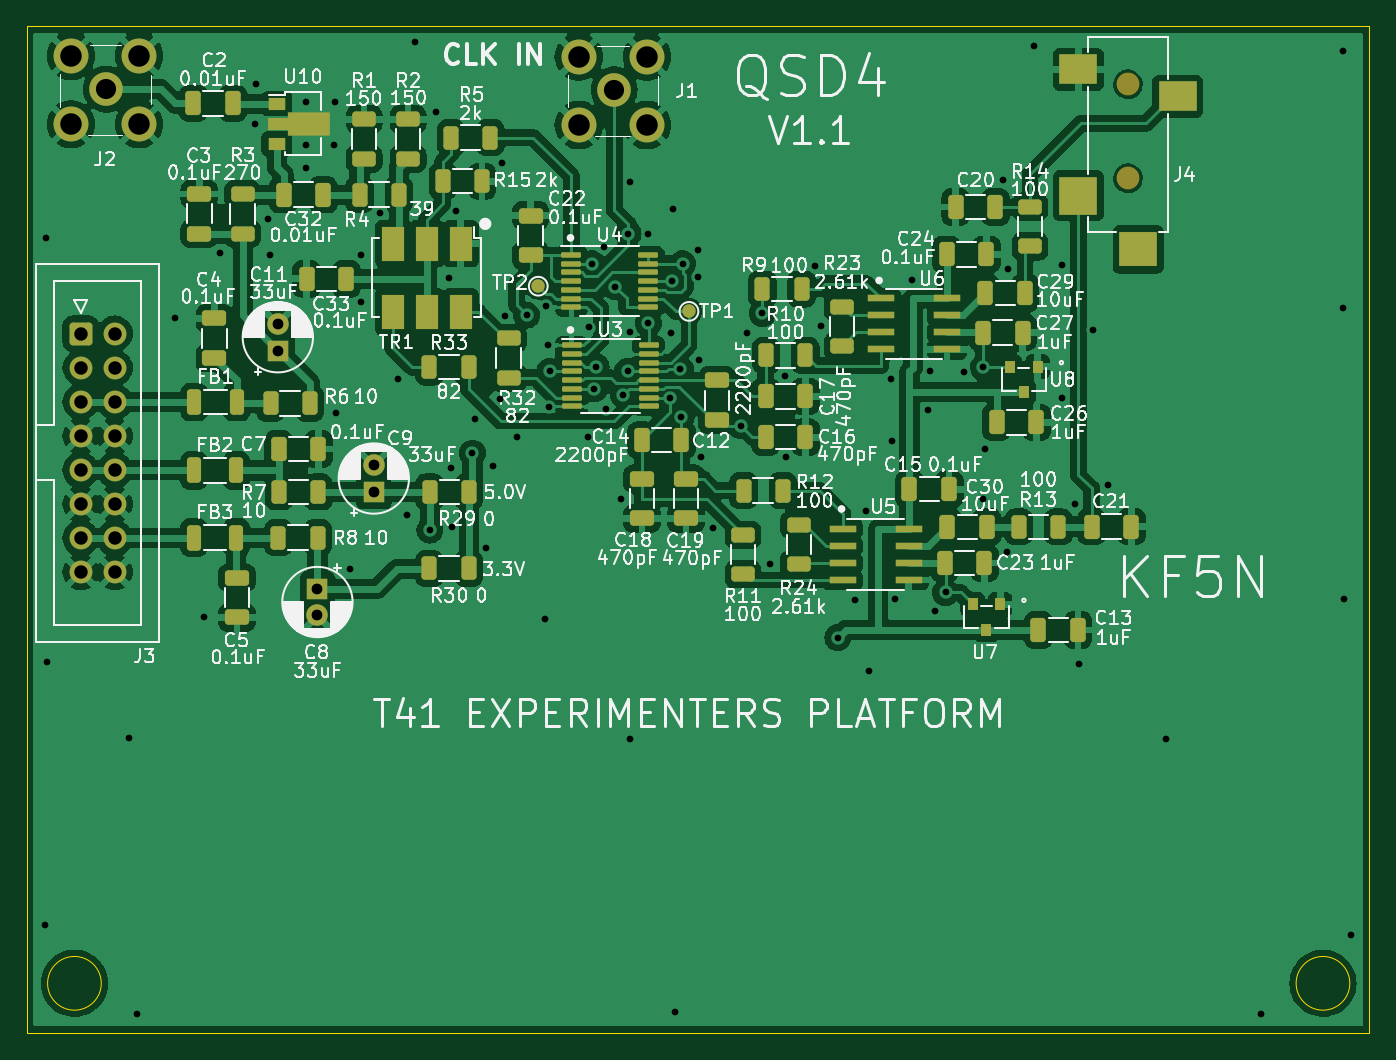
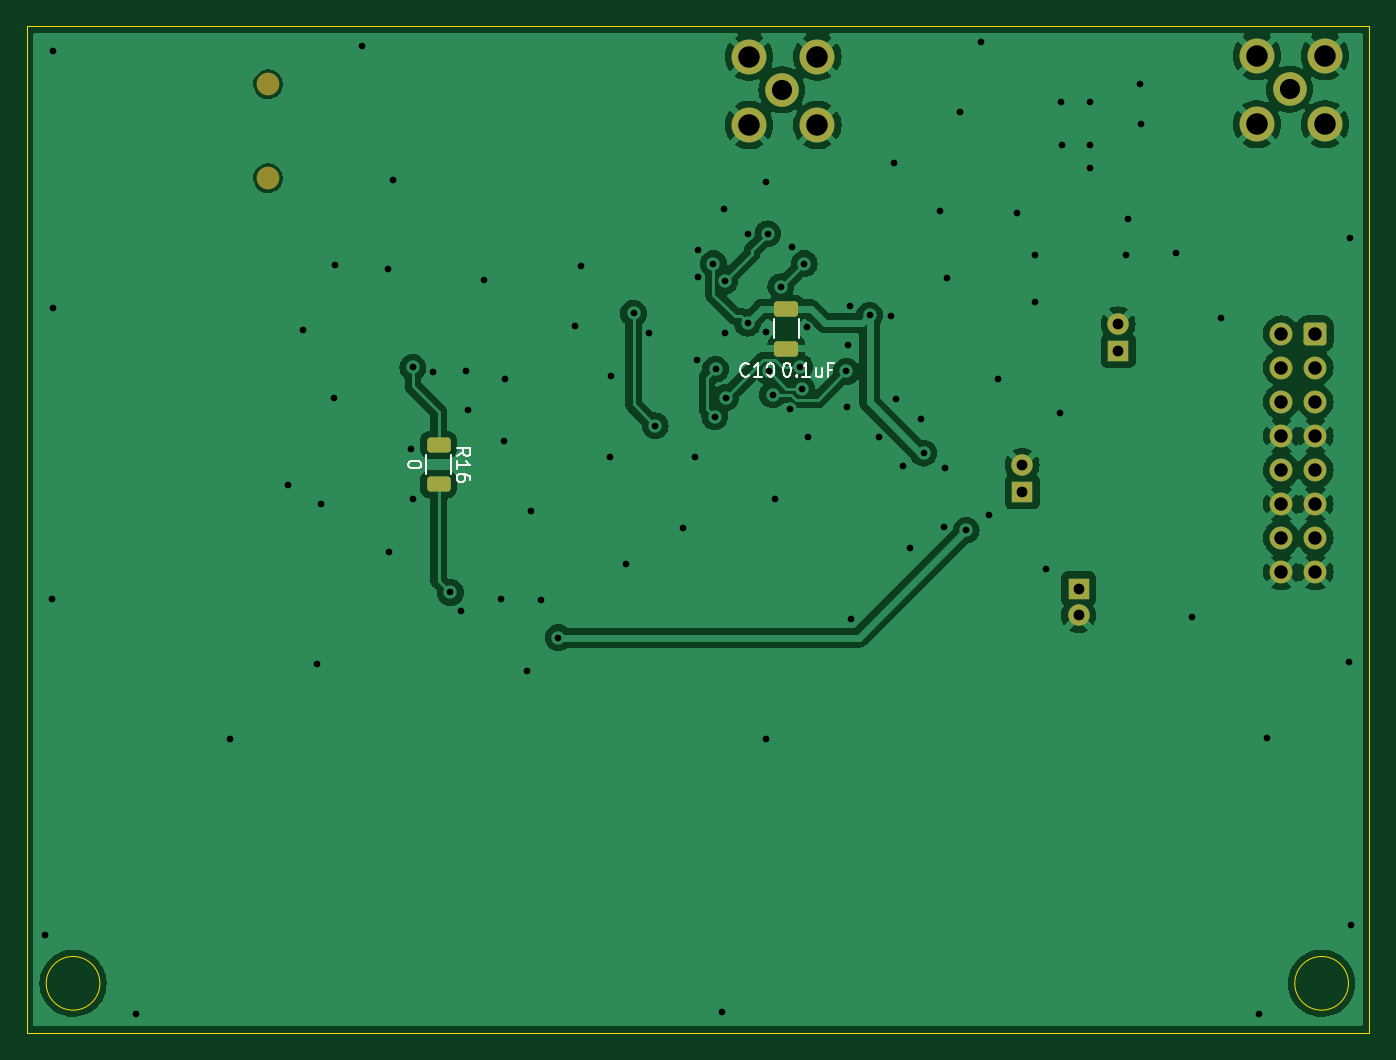
Circuit board: 8 layer files. Board 100.0 x 75.0 mm.
- bottom_copper: qsd4-B_Cu.gbl (103076 bytes)
- bottom_mask: qsd4-B_Mask.gbs (2477 bytes)
- bottom_silk: qsd4-B_Silkscreen.gbo (7582 bytes)
- outline: qsd4-Edge_Cuts.gm1 (799 bytes)
- top_copper: qsd4-F_Cu.gtl (276735 bytes)
- top_mask: qsd4-F_Mask.gts (7932 bytes)
- top_silk: qsd4-F_Silkscreen.gto (224886 bytes)
- drill: qsd4-PTH.drl (2152 bytes)

=== bottom_copper: qsd4-B_Cu.gbl (103076 bytes, source omitted) ===
=== bottom_mask: qsd4-B_Mask.gbs (2477 bytes, source withheld) ===
=== bottom_silk: qsd4-B_Silkscreen.gbo (7582 bytes, source omitted) ===
=== outline: qsd4-Edge_Cuts.gm1 ===
G04 #@! TF.GenerationSoftware,KiCad,Pcbnew,7.0.9*
G04 #@! TF.CreationDate,2023-11-18T09:13:53-05:00*
G04 #@! TF.ProjectId,qsd4,71736434-2e6b-4696-9361-645f70636258,rev?*
G04 #@! TF.SameCoordinates,Original*
G04 #@! TF.FileFunction,Profile,NP*
%FSLAX46Y46*%
G04 Gerber Fmt 4.6, Leading zero omitted, Abs format (unit mm)*
G04 Created by KiCad (PCBNEW 7.0.9) date 2023-11-18 09:13:53*
%MOMM*%
%LPD*%
G01*
G04 APERTURE LIST*
G04 #@! TA.AperFunction,Profile*
%ADD10C,0.100000*%
G04 #@! TD*
G04 APERTURE END LIST*
D10*
X197750000Y-110900000D02*
G75*
G03*
X197750000Y-110900000I-2000000J0D01*
G01*
X99200000Y-39600000D02*
X199200000Y-39600000D01*
X199200000Y-114600000D01*
X99200000Y-114600000D01*
X99200000Y-39600000D01*
X104750000Y-110900000D02*
G75*
G03*
X104750000Y-110900000I-2000000J0D01*
G01*
M02*

=== top_copper: qsd4-F_Cu.gtl (276735 bytes, source omitted) ===
=== top_mask: qsd4-F_Mask.gts (7932 bytes, source omitted) ===
=== top_silk: qsd4-F_Silkscreen.gto (224886 bytes, source omitted) ===
=== drill: qsd4-PTH.drl ===
M48
INCH,TZ
T1C0.0197
T2C0.0315
T3C0.0394
T4C0.0591
T5C0.0630
%
G90
G05
T1
X39587Y-41949
X39606Y-21801
X39646Y-34242
X42057Y-36467
X42283Y-44547
X43396Y-24163
X44242Y-32923
X44724Y-22244
X45758Y-18455
X45778Y-17274
X46142Y-21240
X46191Y-22313
X47244Y-17825
X47244Y-19075
X47244Y-19764
X48061Y-19065
X48081Y-17805
X48130Y-26949
X48533Y-31516
X48850Y-23680
X48858Y-22313
X49400Y-21063
X49951Y-25945
X50197Y-29913
X50453Y-16063
X50874Y-30370
X51063Y-18100
X51437Y-22963
X51508Y-28543
X51520Y-30290
X51654Y-21024
X52126Y-28110
X52195Y-27126
X52531Y-30902
X52717Y-28494
X52940Y-26530
X52992Y-19606
X53080Y-24100
X53421Y-27630
X53711Y-24065
X54248Y-32992
X54291Y-23809
X54341Y-24951
X54382Y-26753
X54390Y-25719
X55522Y-27648
X55531Y-24429
X55630Y-22559
X55700Y-26230
X55750Y-25581
X55984Y-22077
X56050Y-26831
X56309Y-23238
X56476Y-29457
X56550Y-26400
X56673Y-25719
X56693Y-21681
X56740Y-20150
X56750Y-24550
X56752Y-36506
X57283Y-21693
X57283Y-24301
X57923Y-26486
X57950Y-24600
X57963Y-23071
X57992Y-20965
X58051Y-44508
X58224Y-25650
X58248Y-27047
X58287Y-22559
X58740Y-22953
X58748Y-22157
X58780Y-25384
X58829Y-28238
X59173Y-30315
X60000Y-27313
X60167Y-24577
X60630Y-24016
X60856Y-31368
X61299Y-25839
X61307Y-28217
X62180Y-22630
X62343Y-24390
X62839Y-33524
X63346Y-32421
X63652Y-29803
X63750Y-34500
X64400Y-25925
X64419Y-27746
X64528Y-32382
X65010Y-23041
X65472Y-26860
X65551Y-25719
X65700Y-32750
X66000Y-32200
X66526Y-25728
X67100Y-25600
X67100Y-29450
X67150Y-28000
X67697Y-20118
X67805Y-31004
X67825Y-22707
X68602Y-16161
X69400Y-22600
X69419Y-26500
X69793Y-29616
X69900Y-34300
X70323Y-24504
X70758Y-29045
X72451Y-36506
X75236Y-44547
X77648Y-23858
X77661Y-16315
X77677Y-32402
X77894Y-42244
T2
X46417Y-24321
X46417Y-25108
X47579Y-32087
X47579Y-32874
X49232Y-28465
X49232Y-29252
T3
X40634Y-24606
X40634Y-25606
X40634Y-26606
X40634Y-27606
X40634Y-28606
X40634Y-29606
X40634Y-30606
X40634Y-31606
X41634Y-24606
X41634Y-25606
X41634Y-26606
X41634Y-27606
X41634Y-28606
X41634Y-29606
X41634Y-30606
X41634Y-31606
T4
X41392Y-17437
X56280Y-17463
T5
X40352Y-16467
X40352Y-18467
X42352Y-16467
X42352Y-18467
X55240Y-16492
X55240Y-18492
X57240Y-16492
X57240Y-18492
T0
M30
